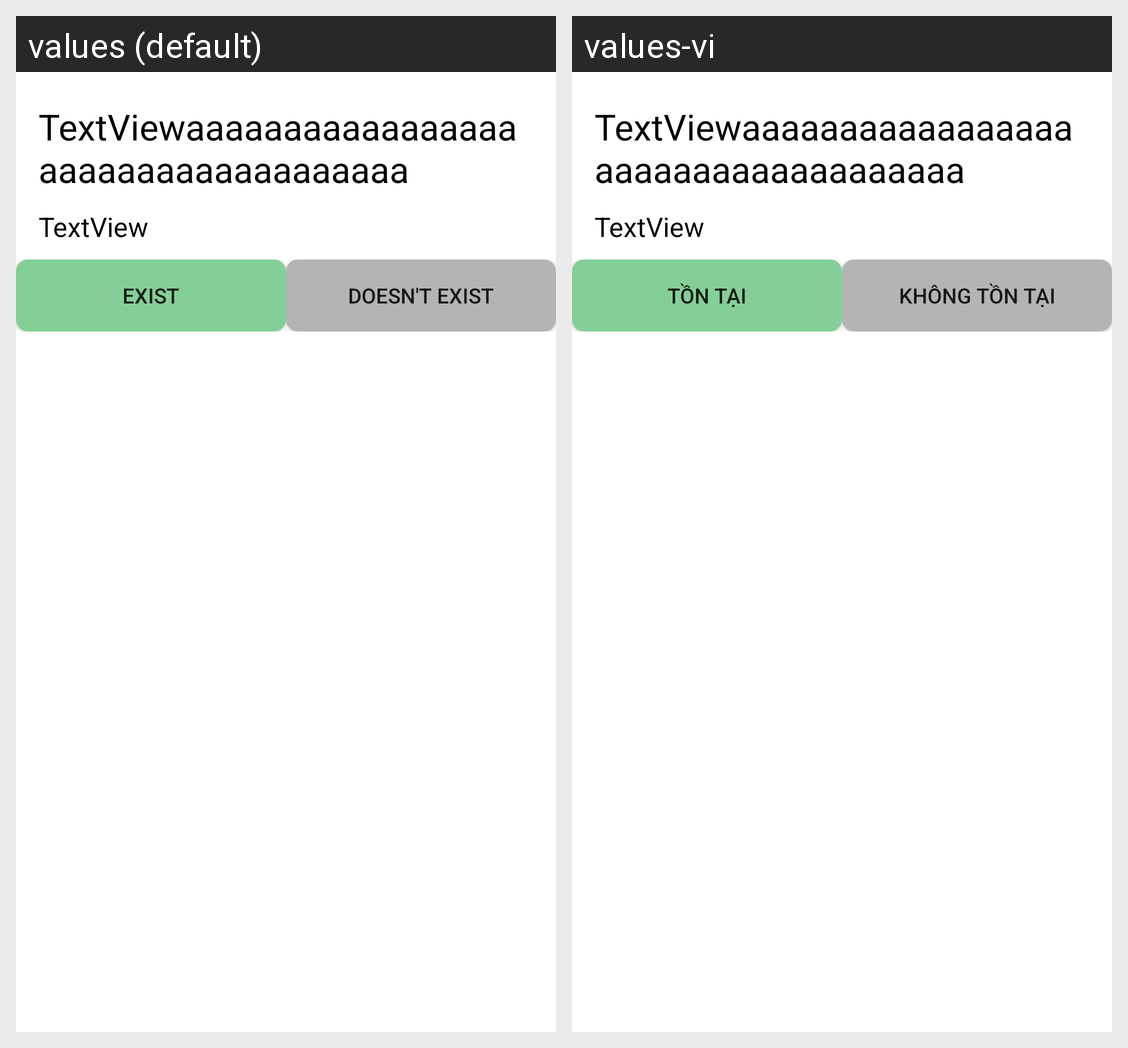

The same Android screen rendered under two of its app's locales, left to right. List the strings drawn on it with the default value and each locale's translation.
Android screen res/layout/dialog_confirm_location.xml rendered under 2 locales, left to right: values (default), values-vi. Device: Nexus 5 (rendered at 1080×1920; each locale shown at half size, 540×960, under a caption strip naming it); theme AppTheme.
Strings drawn on this screen, with the default value and each locale's value (text and hints the layout hard-codes, and strings that could not be matched under every locale, appear in the picture but are not listed):

exist
  values: Exist
  values-vi: Tồn tại

non_exist
  values: Doesn't exist
  values-vi: Không tồn tại
